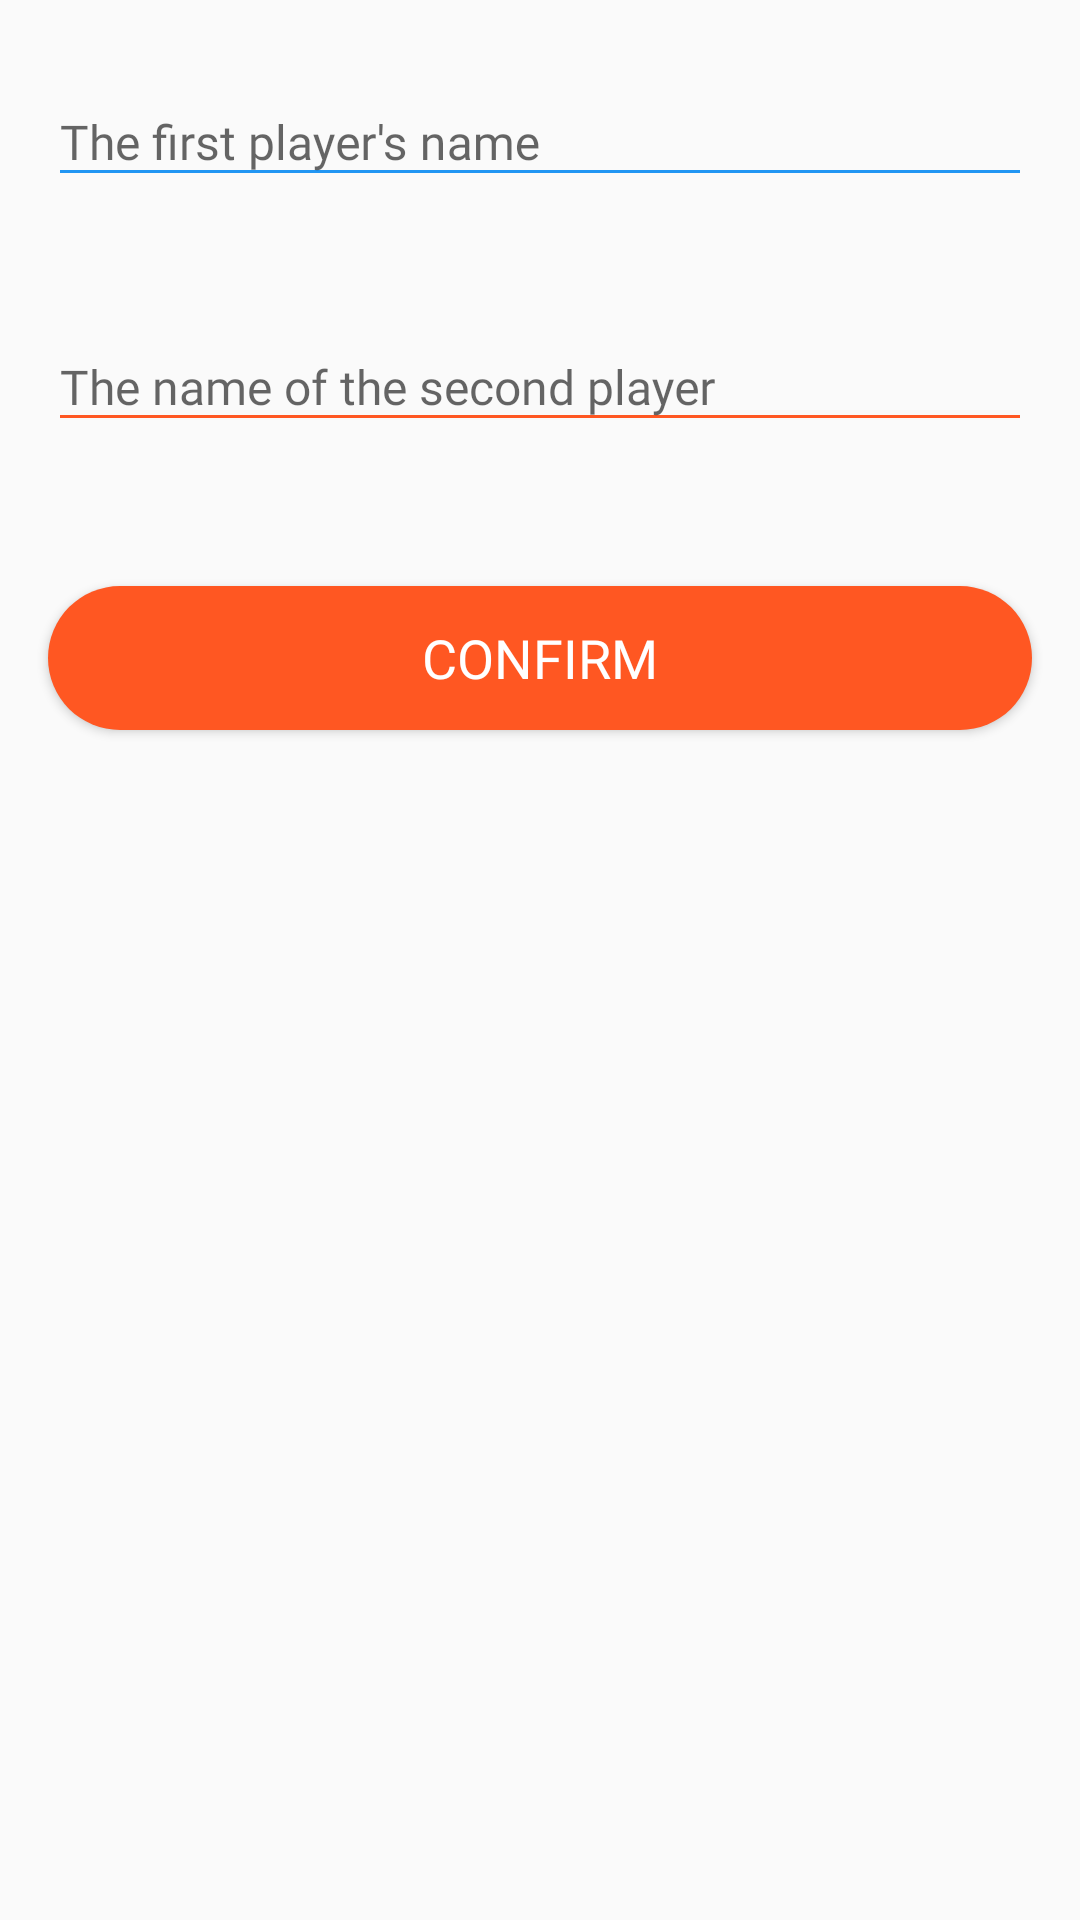

Write the Android layout XML for this screen, with the resource values it uses.
<!-- AndroidManifest.xml: application theme Theme.TwentySecondChallenge -->
<!-- res/layout/activity_add_player.xml -->
<?xml version="1.0" encoding="utf-8"?>
<RelativeLayout xmlns:android="http://schemas.android.com/apk/res/android"
    android:layout_width="match_parent"
    android:layout_height="match_parent"

    >




    
    <com.google.android.material.textfield.TextInputLayout
        android:layout_margin="16dp"
        android:id="@+id/textInputLayoutPlayer1"
        android:layout_width="match_parent"
        android:layout_height="wrap_content"
        android:layout_marginTop="32dp"
        android:layout_marginBottom="16dp">

        <com.google.android.material.textfield.TextInputEditText
            android:id="@+id/editTextPlayer1"
            android:layout_width="match_parent"

            android:layout_height="wrap_content"
            android:hint="@string/add_player_player1"
            android:backgroundTint="#2196F3"
            android:fontFamily="@font/cairo"
            android:textSize="16sp" />
    </com.google.android.material.textfield.TextInputLayout>

    
    <com.google.android.material.textfield.TextInputLayout
        android:id="@+id/textInputLayoutPlayer2"
        android:layout_width="match_parent"
        android:layout_height="wrap_content"
        android:layout_below="@id/textInputLayoutPlayer1"
        android:layout_marginTop="16dp"
        android:layout_marginBottom="16dp">

        <com.google.android.material.textfield.TextInputEditText
            android:id="@+id/editTextPlayer2"
            android:layout_width="match_parent"
            android:layout_margin="16dp"

            android:layout_height="wrap_content"
            android:hint="@string/add_player_player2"
            android:backgroundTint="#FF5722"
            android:fontFamily="@font/cairo"

            android:textSize="16sp" />
    </com.google.android.material.textfield.TextInputLayout>

    
    <Button

        android:id="@+id/btnConfirm"
        android:layout_width="match_parent"
        android:layout_height="wrap_content"
        android:layout_below="@id/textInputLayoutPlayer2"
        android:layout_centerHorizontal="true"
        android:layout_marginStart="16dp"
        android:layout_marginTop="16dp"
        android:layout_marginEnd="16dp"
        android:layout_marginBottom="16dp"

        android:background="@drawable/button_background"
        android:fontFamily="@font/cairo"
        android:text="@string/add_player_confirm"
        android:textColor="#FFFFFF"
        android:textSize="18sp" />

</RelativeLayout>
<!-- resources referenced by this layout -->
<resources>
  <!-- drawable button_background (drawable) -->
  <?xml version="1.0" encoding="utf-8"?>
  <shape xmlns:android="http://schemas.android.com/apk/res/android"
      android:shape="rectangle">
      <solid android:color="#FF5722" />
      <corners android:radius="80dp" />
  </shape>
  <string name="add_player_confirm">Confirm</string>
  <string name="add_player_player1">The first player\'s name</string>
  <string name="add_player_player2">The name of the second player</string>
  <style name="Theme.TwentySecondChallenge" parent="Base.Theme.TwentySecondChallenge" />
  <style name="Base.Theme.TwentySecondChallenge" parent="Theme.AppCompat.Light.NoActionBar">
          
          
  
          <item name="colorPrimary">@color/green</item>
          <item name="colorPrimaryVariant">@color/green</item>
          <item name="colorOnPrimary">@color/white</item>
          
          <item name="colorSecondary">@color/teal_200</item>
          <item name="colorSecondaryVariant">@color/teal_700</item>
          <item name="colorOnSecondary">@color/black</item>
          
          <item name="android:statusBarColor" tools:targetApi="l">#2196F3</item>
  
      </style>
  <color name="green">#4CAF50</color>
  <color name="white">#FFFFFFFF</color>
  <color name="teal_200">#FF03DAC5</color>
  <color name="teal_700">#FF018786</color>
  <color name="black">#FF000000</color>
</resources>
